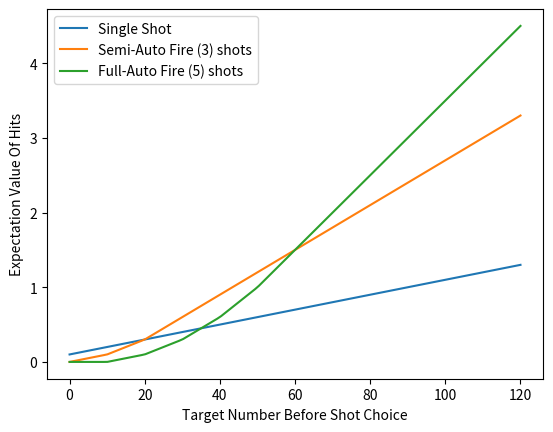

Write the Python code that produced this figure.
import math
import matplotlib.pyplot as plt
import numpy as np

hit_percentage_list = np.linspace(0,120,120)
semi_auto_shots = [3]
full_auto_shots = [5]
print(semi_auto_shots)
single_shot_expectation_value = []
semi_auto_expectation_value = []
shots_fired = 0

for hit_chance in hit_percentage_list:
    single_shot_expectation_value.append((hit_chance+10)/100)

plt.plot(hit_percentage_list,single_shot_expectation_value, label='Single Shot')

for num_shots in semi_auto_shots:
    semi_auto_expectation_value = []
    for hit_chance in hit_percentage_list:
        shots_fired = 1
        sum_expectation = 0
        while hit_chance > 0 and shots_fired <= num_shots:
            if hit_chance < 10 or shots_fired == num_shots:
                sum_expectation += hit_chance*shots_fired/100
            else:
                sum_expectation += 10*shots_fired/100
            hit_chance -= 10
            shots_fired += 1
        semi_auto_expectation_value.append(sum_expectation)
    plt.plot(hit_percentage_list,semi_auto_expectation_value, label='Semi-Auto Fire (' + str(num_shots) + ') shots')


for num_shots in full_auto_shots:
    full_auto_expectation_value = []
    for hit_chance in hit_percentage_list:
        hit_chance -= 10
        shots_fired = 1
        sum_expectation = 0
        while hit_chance > 0 and shots_fired <= num_shots:
            if hit_chance < 10 or shots_fired == num_shots:
                sum_expectation += hit_chance*shots_fired/100
            else:
                sum_expectation += 10*shots_fired/100
            hit_chance -= 10
            shots_fired += 1
        full_auto_expectation_value.append(sum_expectation)
    plt.plot(hit_percentage_list,full_auto_expectation_value, label='Full-Auto Fire (' + str(num_shots) + ') shots')

plt.xlabel('Target Number Before Shot Choice')
plt.ylabel('Expectation Value Of Hits')
plt.legend()
plt.show()
